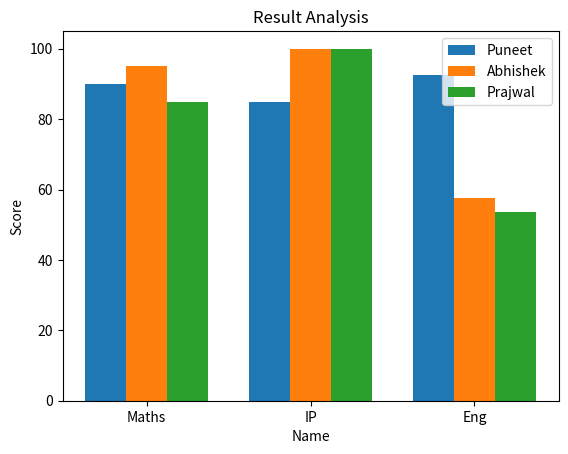

This chart was generated by the following Python code: (Note: this script raises an exception after producing the figure.)
                        # Practical IP    SET A
"""i)Write the code to create a dataframe’df’ and answer  the question followed.
Name	Math	IP	English
Puneet	100	99	96
Prajwal	84	90	75
Abhishek97	100	94"""

import pandas as pd
data={'Maths':{'Puneet':100,'Prajwal':84,'Abhishek':97},
     'IP':{'Puneet':99,'Prajwal':90,'Abhishek':100},
     'English':{'Puneet':96,'Prajwal':75,'Abhishek':94}
     }
df=pd.DataFrame(data)
print(df)
#i)a)	Write a command to add one column Total=Math+IP+English
      

df['Total']=df['Maths']+df['IP']+df['English']
print(df)

#b)      Write a command to add one row Raju with values 75.6,87.5,66
df.loc['Raju', :] = [75, 83, 89,247]
print(df)
#c)	Write a command to print Score of Math and IP only.
df=df[['Maths','IP']]
print(df)
#d)	Write a command to update marks in IP of Abhishek  85

df.at['Abhishek','IP']=85
print(df)
#e)	Write a command to delete a row Prajwal.

df=df.drop('Raju')
print("df")

"""Write a python program to display the given  Result using  a bar chart (table is given in Q1.(A)
(i)	Set the title of graph is “Result Analysis”
(ii)	Display the legends.
(iii)	Display the label of x axis to Name” and y axis  to “score"""

import numpy as np
import matplotlib.pyplot as plt

subject = ['Maths', 'IP', 'Eng']

Puneet = [90, 85, 92.5]
Abhishek= [95, 100.0, 57.48]
Prajwal= [85, 100.0, 53.58]
x_axis = np.arange(len(subject))
plt.bar(x_axis - 0.25, Puneet, 0.25, label='Puneet')
plt.bar(x_axis, Abhishek, 0.25, label='Abhishek')
plt.bar(x_axis + 0.25, Prajwal, 0.25, label='Prajwal')
plt.xticks(x_axis,subject)
plt.legend(loc=1)
# Adding titles and labels

plt.xlabel("Name")
plt.ylabel("Score")
plt.title("Result Analysis")
plt.show()
#_________________________________________________________________________________________________________________________________________________________

                         #SET-B
#1.	Write a program to generate a series using a dictionary to represent month number and month names.

import pandas as pd
def Ser_dic():
    di = {1:'January',2:'February',3:'March',4:'April',5:'May',6:'June',
          7:'July',8:'August',9:'September',10:'October',11:'November',12:'December'}
    s = pd.Series(di)
    print(s)
Ser_dic()
#b) Write a program to generate a series of marks of 10 students. Give grace marks up to 5 of those who are having <33 marks and print the new list of the marks.
import pandas as pd
def Ser_stumarks():
    std_marks = []
    for i in range(1,11):
        m = int(input("Enter the marks:"))
        std_marks.append(m)
    s = pd.Series(index=range(1201,1211),data=std_marks)
    s[s<33]=s+5
    print("New List is:")
    print(s[s>=33])
Ser_stumarks()
#2.Consider the table
#1.	Create a dataframe using lists.
#2.	Display books for class XII.
#3.	Display the books whose price is more than 250.
#4.	Plot these data on line chart.

import pandas as pd
import matplotlib.pyplot as mpp
#Answer 1
data={'BookID':['B0001','B0002','B0003','B0004','B0005','B0006'],\
      'Subject':['Computer Science','Computer Science','Computer Appllications',\
      'Informatics Practices','Artificial Intelligence','Informatics Practices'],\
      'Class':['XII','XII','X','XII','IX','XII'],\
      'Publisher':['NCERT','Dhanpat Rai','BPB','NCERT','KIPS','Oswal books'],\
      'Price':[270,340,120,270,340,299]}
books=pd.DataFrame(data)
#Asnwer 2
print("Class XII Books:")
print(books[books['Class']=='XII'].to_string(header=False,index=False))
print("***********************************************************")
#Asnwer 3
print("Books having price more than 250")
print(books[books['Price']>250].to_string(header=False,index=False))
#Answer 4
books.plot(x='Subject',y='Price',kind='line')
mpp.show()
#_____________________________________________________________________________________________________________________
 #                                                               Set-C

import pandas as pd 
Cr_No=[1,2,3,4]
Name=['Arnesh Gupta','Aditya Tiwari','Sakhsham De','Aryan Kunwar']
Score1=[92,65,70,80]
Score2=[83,45,91,75]
data={'Cr_No':Cr_No,'Name':Name,'Score1':Score1,'Score2':Score2}
crickter=pd.DataFrame(data)
print(crickter)
#ii) Dispaly the highest score in both Score1 and Score2 of the Dataframe
print("\n\n#ii. Display the highest score in both Score1 and Score2 of the Dataframe\n\n")
print("Highest of Score1:",crickter['Score1'].max())
print("Highest of Score2:",crickter['Score2'].max())

#iii) Display the Daaframe.
print("\n\n#iii. Display the DataFrame\n\n")
print(crickter)
#iv) Display the details of Sakhsham De
print("\n\n#iv. Display the details of Sakhsham De\n\n")
print(crickter[crickter['Name']=='Sakhsham De'])

import pandas as pd
import matplotlib.pyplot as plt

# Creating a DataFrame using lists
data = {
    'BookID': ['B0001', 'B0002', 'B0003', 'B0004', 'B0005', 'B0006'],
    'Subject': ['Computer Science', 'Computer Science', 'Computer Applications', 'Informatics Practices', 'Artificial Intelligence', 'Informatics Practices'],
    'BookTitle': ['NCERT Computer Science', 'Move fast with computer science', 'Sample Papers', 'NCERT Computer Science', 'Artificial Intelligence', 'CBSE Questions Bank'],
    'Class': ['XII', 'XII', 'X', 'XII', 'IX', 'XII'],
    'Publisher': ['NCERT', 'Dhanpat Rai', 'BPB', 'NCERT', 'KIPS', 'Oswal Books'],
    'Price': [270, 340, 120, 270, 340, 299]
}

df = pd.DataFrame(data)
print(df)

# Display books for class XII
class_XII_books = df[df['Class'] == 'XII']
print("Books for Class XII:\n", class_XII_books)

# Display the books whose price is more than 250
expensive_books = df[df['Price'] > 250]
print("\nExpensive Books:\n", expensive_books)

# Plotting data on a pie chart
class_distribution = df['Class'].value_counts()
plt.pie(class_distribution, labels=class_distribution.index, autopct='%1.1f%%', startangle=90)
plt.title('Class Distribution of Books')
plt.show()



